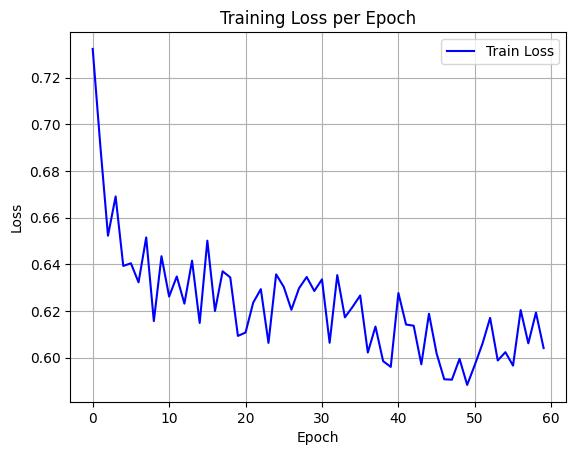

The data file committed next to this chart (first rows):
epoch, train_loss
0, 0.7323
1, 0.6908
2, 0.6523
3, 0.6691
4, 0.6393
5, 0.6405
6, 0.6323
7, 0.6515
8, 0.6157
9, 0.6435
10, 0.6262
11, 0.6348
12, 0.6232
13, 0.6416
14, 0.6149
15, 0.6502
16, 0.62
17, 0.637
18, 0.6344
19, 0.6093
20, 0.6108
21, 0.6236
22, 0.6294
23, 0.6064
24, 0.6357
25, 0.6304
26, 0.6206
27, 0.6298
28, 0.6346
29, 0.6286
30, 0.6336
31, 0.6064
32, 0.6354
33, 0.6173
34, 0.6218
35, 0.6267
36, 0.6022
37, 0.6134
38, 0.5986
39, 0.5961
40, 0.6277
41, 0.6142
42, 0.6137
43, 0.5972
44, 0.6189
45, 0.6018
46, 0.5908
47, 0.5906
48, 0.5995
49, 0.5884
50, 0.597
51, 0.606
52, 0.6171
53, 0.5988
54, 0.6024
55, 0.5966
56, 0.6204
57, 0.6062
58, 0.6194
59, 0.6041
